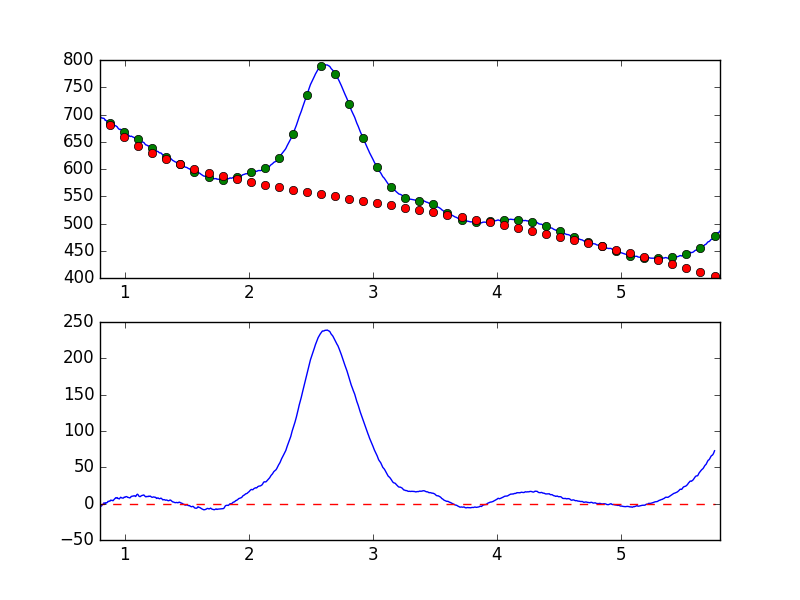

The data file committed next to this chart (first rows):
7.681951752392544019e-01, -7.092400523447508931e+00
7.738631750302433776e-01, -7.446345231270697695e+00
7.795311748212323533e-01, -6.534292358932361822e+00
7.851991746122213289e-01, -4.810702918862489241e+00
7.908671744032103046e-01, -3.557857747709135765e+00
7.965351741941992803e-01, -2.031792564933994072e+00
8.022031739851883669e-01, -2.738970336091369973e+00
8.078711737761772316e-01, -3.542421409548637712e+00
8.135391735671662072e-01, -2.909119004767035221e+00
8.192071733581552939e-01, -1.499578821676095686e+00
8.248751731491442696e-01, -8.155030836433070363e-01
8.305431729401332452e-01, 9.313840133080475425e-01
8.362111727311222209e-01, 9.795535856544574926e-01
8.418791725221110855e-01, -3.219275470029288044e-01
8.475471723131001722e-01, 1.298920032593741780e+00
8.532151721040891479e-01, 1.124390683108686062e+00
8.588831718950781235e-01, 1.662852981955552423e+00
8.645511716860672102e-01, 3.115241424517080304e+00
8.702191714770560749e-01, 2.866572537426350209e+00
8.758871712680450505e-01, 3.602033745752919458e+00
8.815551710590340262e-01, 3.488196751911459614e+00
8.872231708500230019e-01, 4.905556182115674346e+00
8.928911706410120885e-01, 4.398831072623352156e+00
8.985591704320010642e-01, 4.537942680367450521e+00
9.042271702229900399e-01, 3.935414801343426916e+00
9.098951700139790155e-01, 4.903051016702875131e+00
9.155631698049678802e-01, 6.083221313847730016e+00
9.212311695959569668e-01, 7.198984156741516927e+00
9.268991693869459425e-01, 8.123910704661511772e+00
9.325671691779349182e-01, 7.747807468446808343e+00
9.382351689689240049e-01, 8.336274415967409368e+00
9.439031687599129805e-01, 7.110661026812749697e+00
9.495711685509018452e-01, 7.022480354790559431e+00
9.552391683418909318e-01, 6.465689301365387109e+00
9.609071681328797965e-01, 7.677750627375985459e+00
9.665751679238688832e-01, 8.784921038974175644e+00
9.722431677148579698e-01, 8.228398648561551454e+00
9.779111675058468345e-01, 7.708597877133797738e+00
9.835791672968358101e-01, 7.617766641779326164e+00
9.892471670878246748e-01, 7.680062039275526331e+00
9.949151668788137615e-01, 8.955212455461264653e+00
1.000583166669802848e+00, 8.652155875831113008e+00
1.006251166460791602e+00, 9.357857649343486628e+00
1.011919166251780799e+00, 9.717184130862619895e+00
1.017587166042769553e+00, 9.428529507282746636e+00
1.023255165833758751e+00, 8.611979860031397038e+00
1.028923165624747726e+00, 8.527086602565532303e+00
1.034591165415736702e+00, 8.217641870999045750e+00
1.040259165206725678e+00, 7.837117977227194388e+00
1.045927164997714431e+00, 8.456650807363871536e+00
1.051595164788703629e+00, 9.940589138148084203e+00
1.057263164579692605e+00, 1.004628711741236202e+01
1.062931164370681802e+00, 1.037051539689537094e+01
1.068599164161670556e+00, 1.039090400333600428e+01
1.074267163952659310e+00, 1.084667964316088273e+01
1.079935163743648507e+00, 1.068837273373378594e+01
1.085603163534637483e+00, 9.833066426793720893e+00
1.091271163325626681e+00, 1.050448449907923987e+01
1.096939163116615434e+00, 1.240889467264184987e+01
1.102607162907604632e+00, 1.295568966953305790e+01
1.108275162698593386e+00, 1.194842725086675728e+01
... 839 more rows
